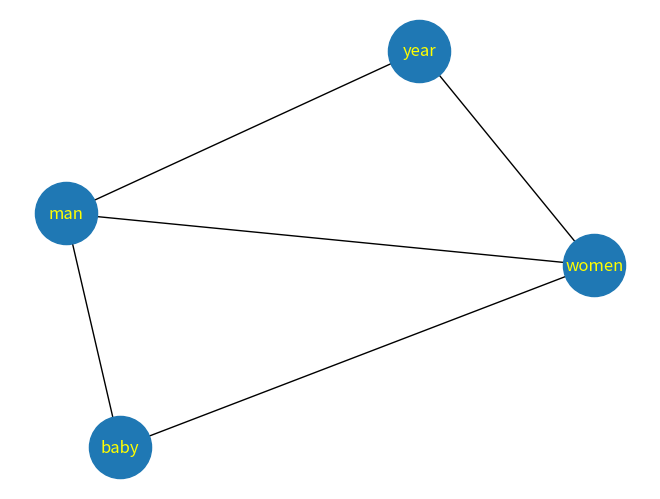

Write Python code to recreate this figure.
import matplotlib.pyplot as plt
import networkx as nx

G = nx.Graph()

G.add_edge('man', 'baby', weight=1)
G.add_edge('baby', 'women', weight=0.5)
G.add_edge('man', 'women', weight=0.3)
G.add_edge('women', 'year', weight=1)
G.add_edge('year', 'man', weight=1)

nx.draw(G, with_labels=True, font_color='yellow', node_size=2000)
plt.show()
